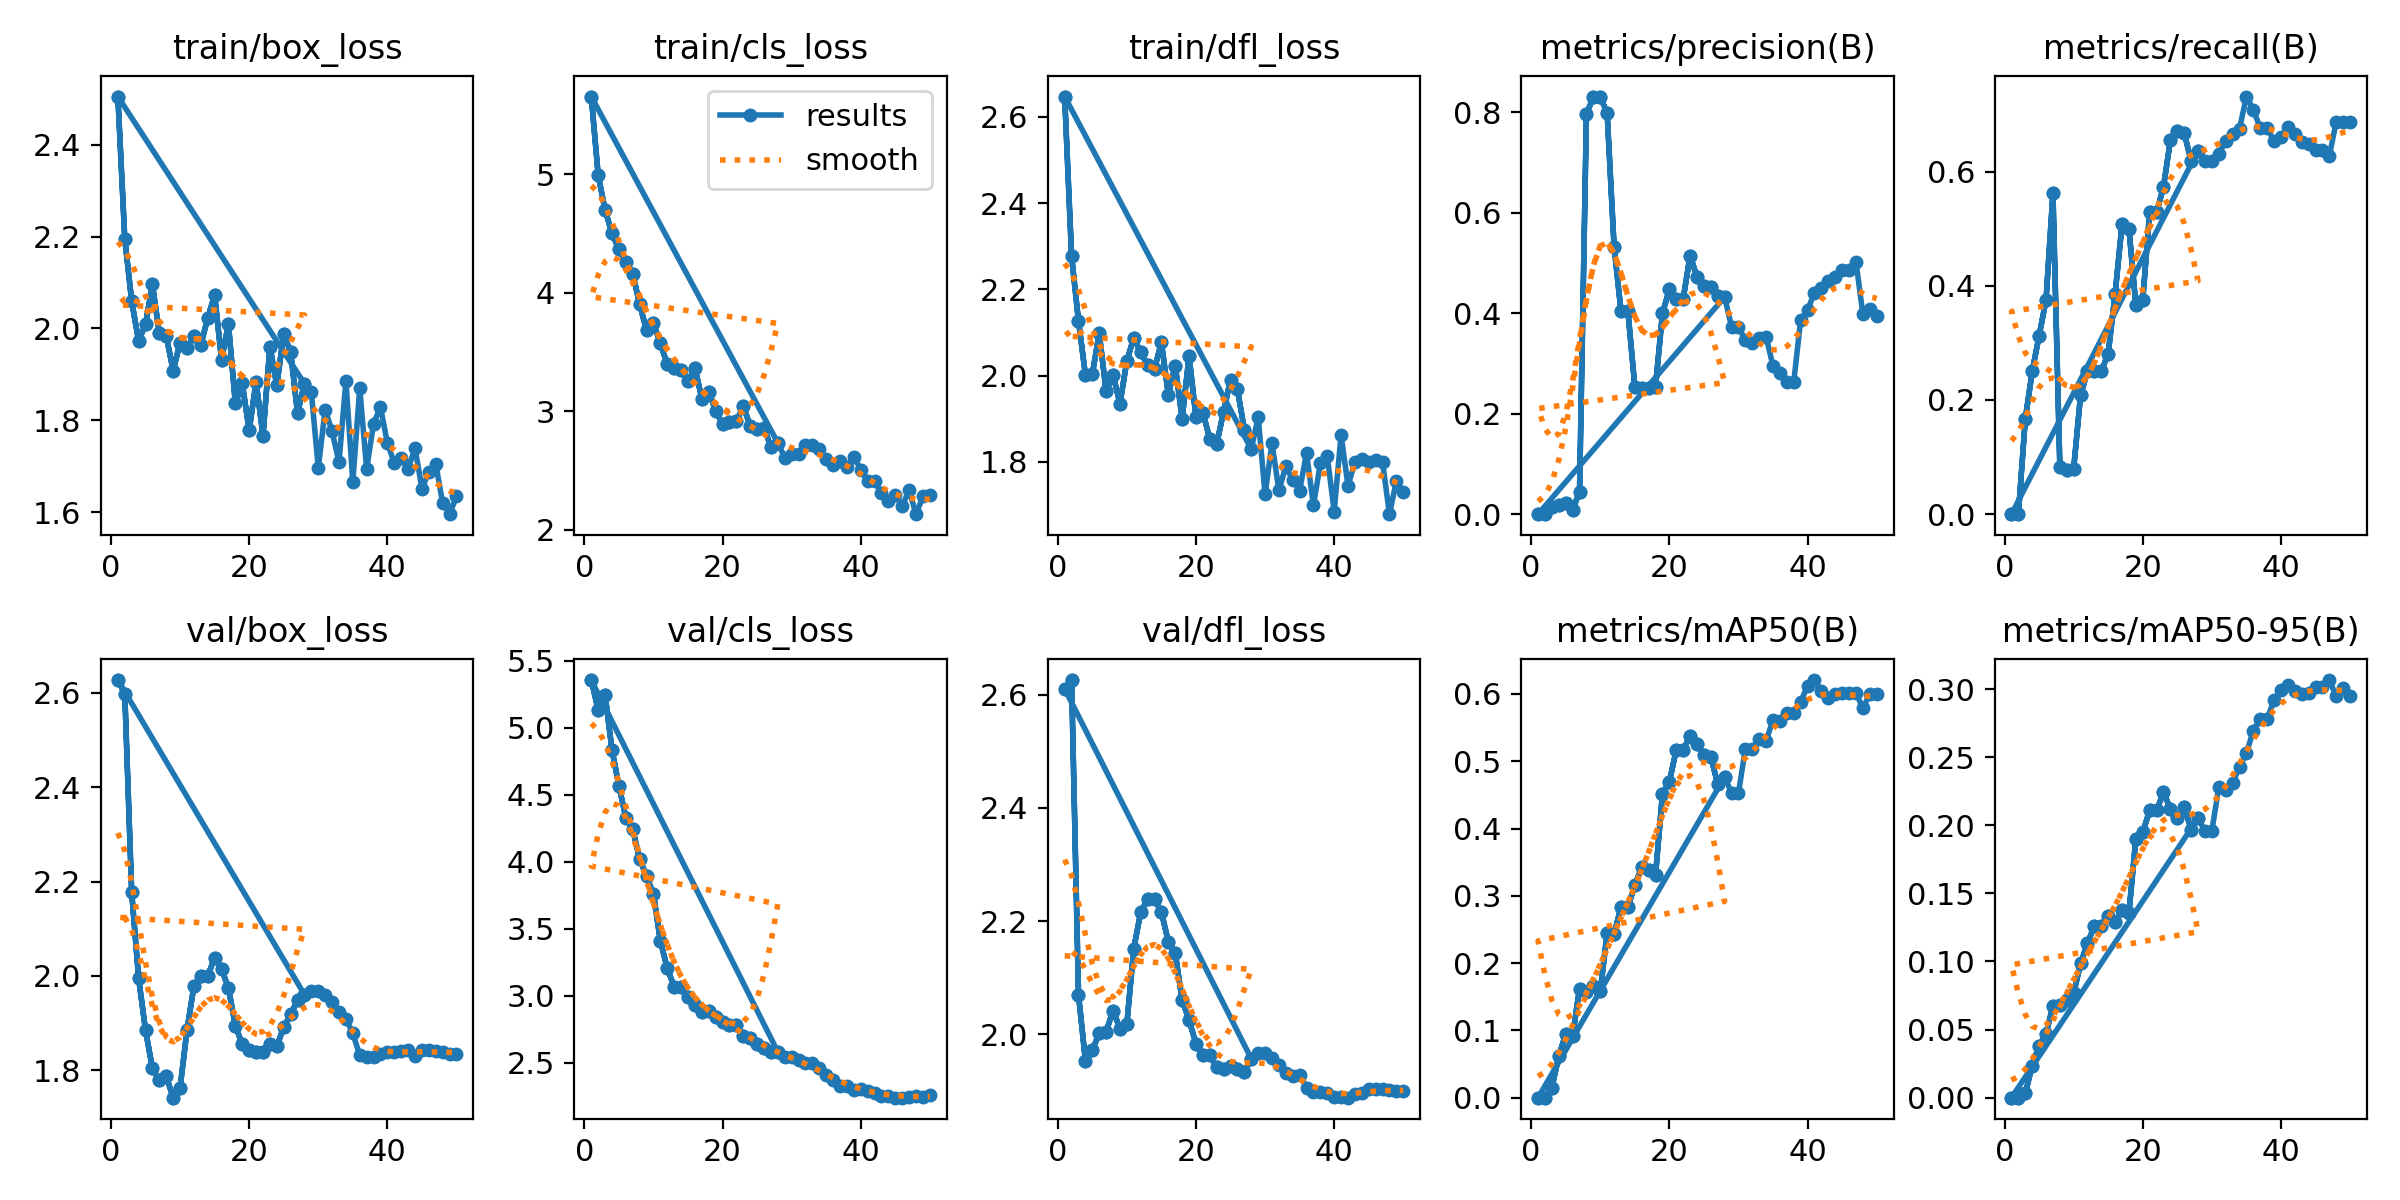

The file beside this chart, header and first rows:
epoch, time, train/box_loss, train/cls_loss, train/dfl_loss, metrics/precision(B), metrics/recall(B), metrics/mAP50(B), metrics/mAP50-95(B), val/box_loss, val/cls_loss, val/dfl_loss, lr/pg0, lr/pg1, lr/pg2
1, 3.798, 2.505, 5.653, 2.647, 0, 0, 0, 0, 2.627, 5.358, 2.611, 0.09403, 3e-05, 3e-05
2, 7.338, 2.195, 4.992, 2.277, 0, 0, 0, 0, 2.598, 5.135, 2.626, 0.08706, 6.3713e-05, 6.3713e-05
3, 10.79, 2.059, 4.696, 2.126, 0.01504, 0.1667, 0.01455, 0.00317, 2.177, 5.249, 2.07, 0.0801, 9.604e-05, 9.604e-05
4, 14.31, 1.973, 4.5, 2.002, 0.01766, 0.25, 0.06222, 0.02359, 1.996, 4.835, 1.953, 0.07313, 0.000127, 0.000127
5, 17.81, 2.009, 4.366, 2.003, 0.02202, 0.3125, 0.09431, 0.0382, 1.885, 4.568, 1.971, 0.06616, 0.0001565, 0.0001565
6, 21.18, 2.096, 4.259, 2.098, 0.00819, 0.375, 0.09173, 0.04691, 1.804, 4.331, 2.002, 0.05918, 0.0001847, 0.0001847
7, 24.69, 1.989, 4.161, 1.963, 0.04486, 0.5625, 0.1621, 0.06738, 1.779, 4.243, 2.004, 0.05221, 0.0002115, 0.0002115
8, 28.12, 1.984, 3.902, 2.002, 0.797, 0.08333, 0.157, 0.06821, 1.787, 4.022, 2.042, 0.04524, 0.0002369, 0.0002369
9, 31.53, 1.908, 3.683, 1.935, 0.8301, 0.07679, 0.1663, 0.07199, 1.742, 3.892, 2.01, 0.03826, 0.0002609, 0.0002609
10, 34.91, 1.969, 3.744, 2.034, 0.8315, 0.07967, 0.1578, 0.07658, 1.763, 3.758, 2.018, 0.03128, 0.0002835, 0.0002835
11, 38.32, 1.958, 3.571, 2.088, 0.7981, 0.2083, 0.2455, 0.09853, 1.885, 3.409, 2.151, 0.0243, 0.0003048, 0.0003048
12, 41.72, 1.983, 3.395, 2.053, 0.5325, 0.25, 0.2429, 0.1135, 1.978, 3.205, 2.216, 0.01732, 0.0003246, 0.0003246
13, 45.07, 1.964, 3.361, 2.024, 0.4043, 0.25, 0.2836, 0.126, 2.001, 3.066, 2.239, 0.01034, 0.0003431, 0.0003431
14, 48.46, 2.023, 3.349, 2.016, 0.4043, 0.25, 0.2836, 0.126, 2.001, 3.066, 2.239, 0.00336, 0.0003602, 0.0003602
15, 51.74, 2.073, 3.252, 2.077, 0.254, 0.2812, 0.3154, 0.1331, 2.038, 2.993, 2.215, 0.0003614, 0.0003614, 0.0003614
16, 55.04, 1.932, 3.366, 1.956, 0.2518, 0.3862, 0.3423, 0.1288, 2.015, 2.932, 2.164, 0.0003515, 0.0003515, 0.0003515
17, 57.88, 2.01, 3.107, 2.023, 0.2514, 0.5076, 0.338, 0.1378, 1.975, 2.88, 2.143, 0.0003416, 0.0003416, 0.0003416
18, 61.25, 1.837, 3.165, 1.9, 0.2538, 0.5, 0.3311, 0.1357, 1.894, 2.886, 2.06, 0.0003317, 0.0003317, 0.0003317
19, 64.14, 1.881, 3.005, 2.045, 0.3999, 0.3663, 0.4513, 0.1902, 1.856, 2.843, 2.025, 0.0003218, 0.0003218, 0.0003218
20, 67.49, 1.778, 2.891, 1.903, 0.4476, 0.375, 0.4696, 0.1949, 1.844, 2.804, 1.983, 0.0003119, 0.0003119, 0.0003119
21, 70.94, 1.884, 2.91, 1.914, 0.4288, 0.5285, 0.517, 0.2109, 1.838, 2.781, 1.963, 0.000302, 0.000302, 0.000302
22, 74.25, 1.766, 2.913, 1.854, 0.4288, 0.5285, 0.517, 0.2109, 1.838, 2.781, 1.963, 0.0002921, 0.0002921, 0.0002921
23, 77.58, 1.961, 3.041, 1.841, 0.5149, 0.5734, 0.5372, 0.2242, 1.855, 2.703, 1.941, 0.0002822, 0.0002822, 0.0002822
24, 80.96, 1.876, 2.877, 1.916, 0.4724, 0.6554, 0.5257, 0.2121, 1.851, 2.685, 1.939, 0.0002723, 0.0002723, 0.0002723
25, 83.94, 1.988, 2.854, 1.991, 0.4536, 0.6705, 0.5091, 0.2056, 1.892, 2.64, 1.943, 0.0002624, 0.0002624, 0.0002624
26, 86.85, 1.949, 2.86, 1.968, 0.4524, 0.6674, 0.5062, 0.2137, 1.919, 2.612, 1.939, 0.0002525, 0.0002525, 0.0002525
27, 89.76, 1.816, 2.7, 1.875, 0.4338, 0.6188, 0.4663, 0.1969, 1.949, 2.578, 1.933, 0.0002426, 0.0002426, 0.0002426
28, 92.63, 1.88, 2.733, 1.829, 0.4324, 0.6367, 0.4767, 0.2052, 1.96, 2.581, 1.957, 0.0002327, 0.0002327, 0.0002327
1, 3.039, 2.505, 5.653, 2.647, 0, 0, 0, 0, 2.627, 5.358, 2.611, 0.09403, 3e-05, 3e-05
2, 6.661, 2.195, 4.992, 2.277, 0, 0, 0, 0, 2.598, 5.135, 2.626, 0.08706, 6.3713e-05, 6.3713e-05
3, 10.07, 2.059, 4.696, 2.126, 0.01504, 0.1667, 0.01455, 0.00317, 2.177, 5.249, 2.07, 0.0801, 9.604e-05, 9.604e-05
4, 13.52, 1.973, 4.5, 2.002, 0.01766, 0.25, 0.06222, 0.02359, 1.996, 4.835, 1.953, 0.07313, 0.000127, 0.000127
5, 16.97, 2.009, 4.366, 2.003, 0.02202, 0.3125, 0.09431, 0.0382, 1.885, 4.568, 1.971, 0.06616, 0.0001565, 0.0001565
6, 20.42, 2.096, 4.259, 2.098, 0.00819, 0.375, 0.09173, 0.04691, 1.804, 4.331, 2.002, 0.05918, 0.0001847, 0.0001847
7, 23.77, 1.989, 4.161, 1.963, 0.04486, 0.5625, 0.1621, 0.06738, 1.779, 4.243, 2.004, 0.05221, 0.0002115, 0.0002115
8, 27.66, 1.984, 3.902, 2.002, 0.797, 0.08333, 0.157, 0.06821, 1.787, 4.022, 2.042, 0.04524, 0.0002369, 0.0002369
9, 31.09, 1.908, 3.683, 1.935, 0.8301, 0.07679, 0.1663, 0.07199, 1.742, 3.892, 2.01, 0.03826, 0.0002609, 0.0002609
10, 34.51, 1.969, 3.744, 2.034, 0.8315, 0.07967, 0.1578, 0.07658, 1.763, 3.758, 2.018, 0.03128, 0.0002835, 0.0002835
11, 37.95, 1.958, 3.571, 2.088, 0.7981, 0.2083, 0.2455, 0.09853, 1.885, 3.409, 2.151, 0.0243, 0.0003048, 0.0003048
12, 41.41, 1.983, 3.395, 2.053, 0.5325, 0.25, 0.2429, 0.1135, 1.978, 3.205, 2.216, 0.01732, 0.0003246, 0.0003246
13, 44.77, 1.964, 3.361, 2.024, 0.4043, 0.25, 0.2836, 0.126, 2.001, 3.066, 2.239, 0.01034, 0.0003431, 0.0003431
14, 48.23, 2.023, 3.349, 2.016, 0.4043, 0.25, 0.2836, 0.126, 2.001, 3.066, 2.239, 0.00336, 0.0003602, 0.0003602
15, 52, 2.073, 3.252, 2.077, 0.254, 0.2812, 0.3154, 0.1331, 2.038, 2.993, 2.215, 0.0003614, 0.0003614, 0.0003614
16, 55.42, 1.932, 3.366, 1.956, 0.2518, 0.3862, 0.3423, 0.1288, 2.015, 2.932, 2.164, 0.0003515, 0.0003515, 0.0003515
17, 58.54, 2.01, 3.107, 2.023, 0.2514, 0.5076, 0.338, 0.1378, 1.975, 2.88, 2.143, 0.0003416, 0.0003416, 0.0003416
18, 62.01, 1.837, 3.165, 1.9, 0.2538, 0.5, 0.3311, 0.1357, 1.894, 2.886, 2.06, 0.0003317, 0.0003317, 0.0003317
19, 64.9, 1.881, 3.005, 2.045, 0.3999, 0.3663, 0.4513, 0.1902, 1.856, 2.843, 2.025, 0.0003218, 0.0003218, 0.0003218
20, 68.36, 1.778, 2.891, 1.903, 0.4476, 0.375, 0.4696, 0.1949, 1.844, 2.804, 1.983, 0.0003119, 0.0003119, 0.0003119
21, 71.75, 1.884, 2.91, 1.914, 0.4288, 0.5285, 0.517, 0.2109, 1.838, 2.781, 1.963, 0.000302, 0.000302, 0.000302
22, 75.12, 1.766, 2.913, 1.854, 0.4288, 0.5285, 0.517, 0.2109, 1.838, 2.781, 1.963, 0.0002921, 0.0002921, 0.0002921
23, 78.44, 1.961, 3.041, 1.841, 0.5149, 0.5734, 0.5372, 0.2242, 1.855, 2.703, 1.941, 0.0002822, 0.0002822, 0.0002822
24, 81.86, 1.876, 2.877, 1.916, 0.4724, 0.6554, 0.5257, 0.2121, 1.851, 2.685, 1.939, 0.0002723, 0.0002723, 0.0002723
25, 84.83, 1.988, 2.854, 1.991, 0.4536, 0.6705, 0.5091, 0.2056, 1.892, 2.64, 1.943, 0.0002624, 0.0002624, 0.0002624
26, 87.81, 1.949, 2.86, 1.968, 0.4524, 0.6674, 0.5062, 0.2137, 1.919, 2.612, 1.939, 0.0002525, 0.0002525, 0.0002525
27, 90.81, 1.816, 2.7, 1.875, 0.4338, 0.6188, 0.4663, 0.1969, 1.949, 2.578, 1.933, 0.0002426, 0.0002426, 0.0002426
28, 93.94, 1.88, 2.733, 1.829, 0.4324, 0.6367, 0.4767, 0.2052, 1.96, 2.581, 1.957, 0.0002327, 0.0002327, 0.0002327
29, 96.93, 1.861, 2.609, 1.903, 0.3728, 0.6181, 0.4528, 0.196, 1.969, 2.545, 1.966, 0.0002228, 0.0002228, 0.0002228
30, 99.88, 1.696, 2.639, 1.724, 0.3728, 0.6181, 0.4528, 0.196, 1.969, 2.545, 1.966, 0.0002129, 0.0002129, 0.0002129
31, 102.9, 1.823, 2.638, 1.843, 0.3465, 0.6316, 0.5185, 0.228, 1.96, 2.518, 1.958, 0.000203, 0.000203, 0.000203
32, 106.5, 1.776, 2.717, 1.734, 0.3417, 0.653, 0.5176, 0.2257, 1.944, 2.498, 1.946, 0.0001931, 0.0001931, 0.0001931
... 18 more rows
